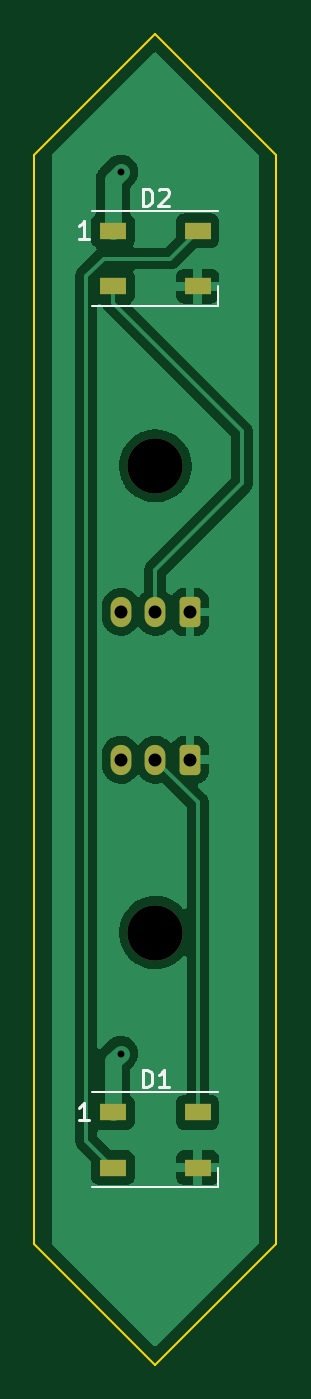
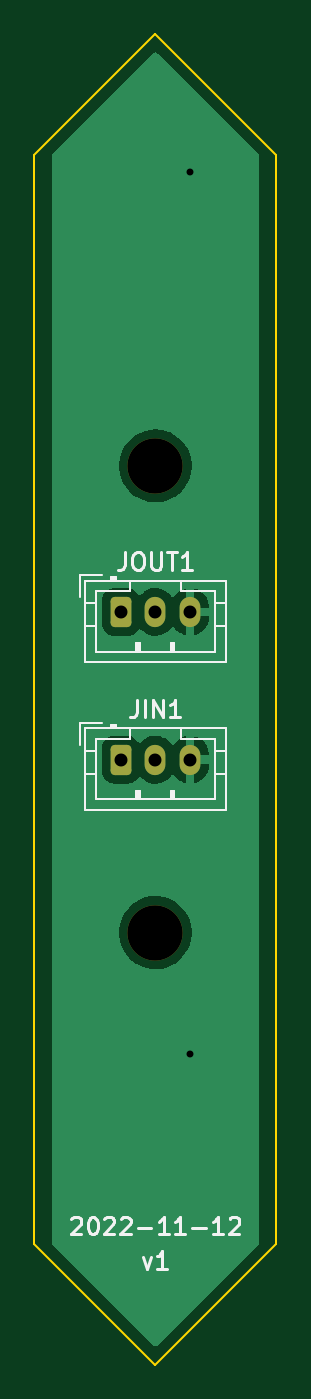
Circuit board: 11 layer files. Board 14.0 x 77.0 mm.
- bottom_copper: separator-B_Cu.gbl (17671 bytes)
- bottom_mask: separator-B_Mask.gbs (1430 bytes)
- paste: separator-B_Paste.gbp (502 bytes)
- bottom_silk: separator-B_Silkscreen.gbo (8556 bytes)
- outline: separator-Edge_Cuts.gm1 (844 bytes)
- top_copper: separator-F_Cu.gtl (39488 bytes)
- top_mask: separator-F_Mask.gts (1667 bytes)
- paste: separator-F_Paste.gtp (739 bytes)
- top_silk: separator-F_Silkscreen.gto (3501 bytes)
- drill: separator-NPTH.drl (384 bytes)
- drill: separator-PTH.drl (511 bytes)

=== bottom_copper: separator-B_Cu.gbl (17671 bytes, source omitted) ===
=== bottom_mask: separator-B_Mask.gbs (1430 bytes, source withheld) ===
=== paste: separator-B_Paste.gbp ===
G04 #@! TF.GenerationSoftware,KiCad,Pcbnew,6.0.2+dfsg-1*
G04 #@! TF.CreationDate,2022-11-12T16:17:19-08:00*
G04 #@! TF.ProjectId,separator,73657061-7261-4746-9f72-2e6b69636164,rev?*
G04 #@! TF.SameCoordinates,Original*
G04 #@! TF.FileFunction,Paste,Bot*
G04 #@! TF.FilePolarity,Positive*
%FSLAX46Y46*%
G04 Gerber Fmt 4.6, Leading zero omitted, Abs format (unit mm)*
G04 Created by KiCad (PCBNEW 6.0.2+dfsg-1) date 2022-11-12 16:17:19*
%MOMM*%
%LPD*%
G01*
G04 APERTURE LIST*
G04 APERTURE END LIST*
M02*

=== bottom_silk: separator-B_Silkscreen.gbo (8556 bytes, source omitted) ===
=== outline: separator-Edge_Cuts.gm1 ===
G04 #@! TF.GenerationSoftware,KiCad,Pcbnew,6.0.2+dfsg-1*
G04 #@! TF.CreationDate,2022-11-12T16:17:19-08:00*
G04 #@! TF.ProjectId,separator,73657061-7261-4746-9f72-2e6b69636164,rev?*
G04 #@! TF.SameCoordinates,Original*
G04 #@! TF.FileFunction,Profile,NP*
%FSLAX46Y46*%
G04 Gerber Fmt 4.6, Leading zero omitted, Abs format (unit mm)*
G04 Created by KiCad (PCBNEW 6.0.2+dfsg-1) date 2022-11-12 16:17:19*
%MOMM*%
%LPD*%
G01*
G04 APERTURE LIST*
G04 #@! TA.AperFunction,Profile*
%ADD10C,0.100000*%
G04 #@! TD*
G04 APERTURE END LIST*
D10*
X150000000Y-59000000D02*
X150000000Y-122000000D01*
X150000000Y-122000000D02*
X143000000Y-129000000D01*
X143000000Y-129000000D02*
X136000000Y-122000000D01*
X136000000Y-122000000D02*
X136000000Y-59000000D01*
X136000000Y-59000000D02*
X143000000Y-52000000D01*
X143000000Y-52000000D02*
X150000000Y-59000000D01*
M02*

=== top_copper: separator-F_Cu.gtl (39488 bytes, source omitted) ===
=== top_mask: separator-F_Mask.gts (1667 bytes, source withheld) ===
=== paste: separator-F_Paste.gtp ===
G04 #@! TF.GenerationSoftware,KiCad,Pcbnew,6.0.2+dfsg-1*
G04 #@! TF.CreationDate,2022-11-12T16:17:18-08:00*
G04 #@! TF.ProjectId,separator,73657061-7261-4746-9f72-2e6b69636164,rev?*
G04 #@! TF.SameCoordinates,Original*
G04 #@! TF.FileFunction,Paste,Top*
G04 #@! TF.FilePolarity,Positive*
%FSLAX46Y46*%
G04 Gerber Fmt 4.6, Leading zero omitted, Abs format (unit mm)*
G04 Created by KiCad (PCBNEW 6.0.2+dfsg-1) date 2022-11-12 16:17:18*
%MOMM*%
%LPD*%
G01*
G04 APERTURE LIST*
%ADD10R,1.500000X1.000000*%
G04 APERTURE END LIST*
D10*
X140550000Y-63400000D03*
X140550000Y-66600000D03*
X145450000Y-66600000D03*
X145450000Y-63400000D03*
X140550000Y-114400000D03*
X140550000Y-117600000D03*
X145450000Y-117600000D03*
X145450000Y-114400000D03*
M02*

=== top_silk: separator-F_Silkscreen.gto (3501 bytes, source withheld) ===
=== drill: separator-NPTH.drl ===
M48
; DRILL file {KiCad 6.0.2+dfsg-1} date Sat 12 Nov 2022 04:17:30 PM PST
; FORMAT={-:-/ absolute / metric / decimal}
; #@! TF.CreationDate,2022-11-12T16:17:30-08:00
; #@! TF.GenerationSoftware,Kicad,Pcbnew,6.0.2+dfsg-1
; #@! TF.FileFunction,NonPlated,1,2,NPTH
FMAT,2
METRIC
; #@! TA.AperFunction,NonPlated,NPTH,ComponentDrill
T1C3.200
%
G90
G05
T1
X143.0Y-77.0
X143.0Y-104.0
T0
M30

=== drill: separator-PTH.drl ===
M48
; DRILL file {KiCad 6.0.2+dfsg-1} date Sat 12 Nov 2022 04:17:30 PM PST
; FORMAT={-:-/ absolute / metric / decimal}
; #@! TF.CreationDate,2022-11-12T16:17:30-08:00
; #@! TF.GenerationSoftware,Kicad,Pcbnew,6.0.2+dfsg-1
; #@! TF.FileFunction,Plated,1,2,PTH
FMAT,2
METRIC
; #@! TA.AperFunction,Plated,PTH,ViaDrill
T1C0.400
; #@! TA.AperFunction,Plated,PTH,ComponentDrill
T2C0.750
%
G90
G05
T1
X141.0Y-60.0
X141.0Y-111.0
T2
X141.0Y-85.45
X141.0Y-94.0
X143.0Y-85.45
X143.0Y-94.0
X145.0Y-85.45
X145.0Y-94.0
T0
M30

